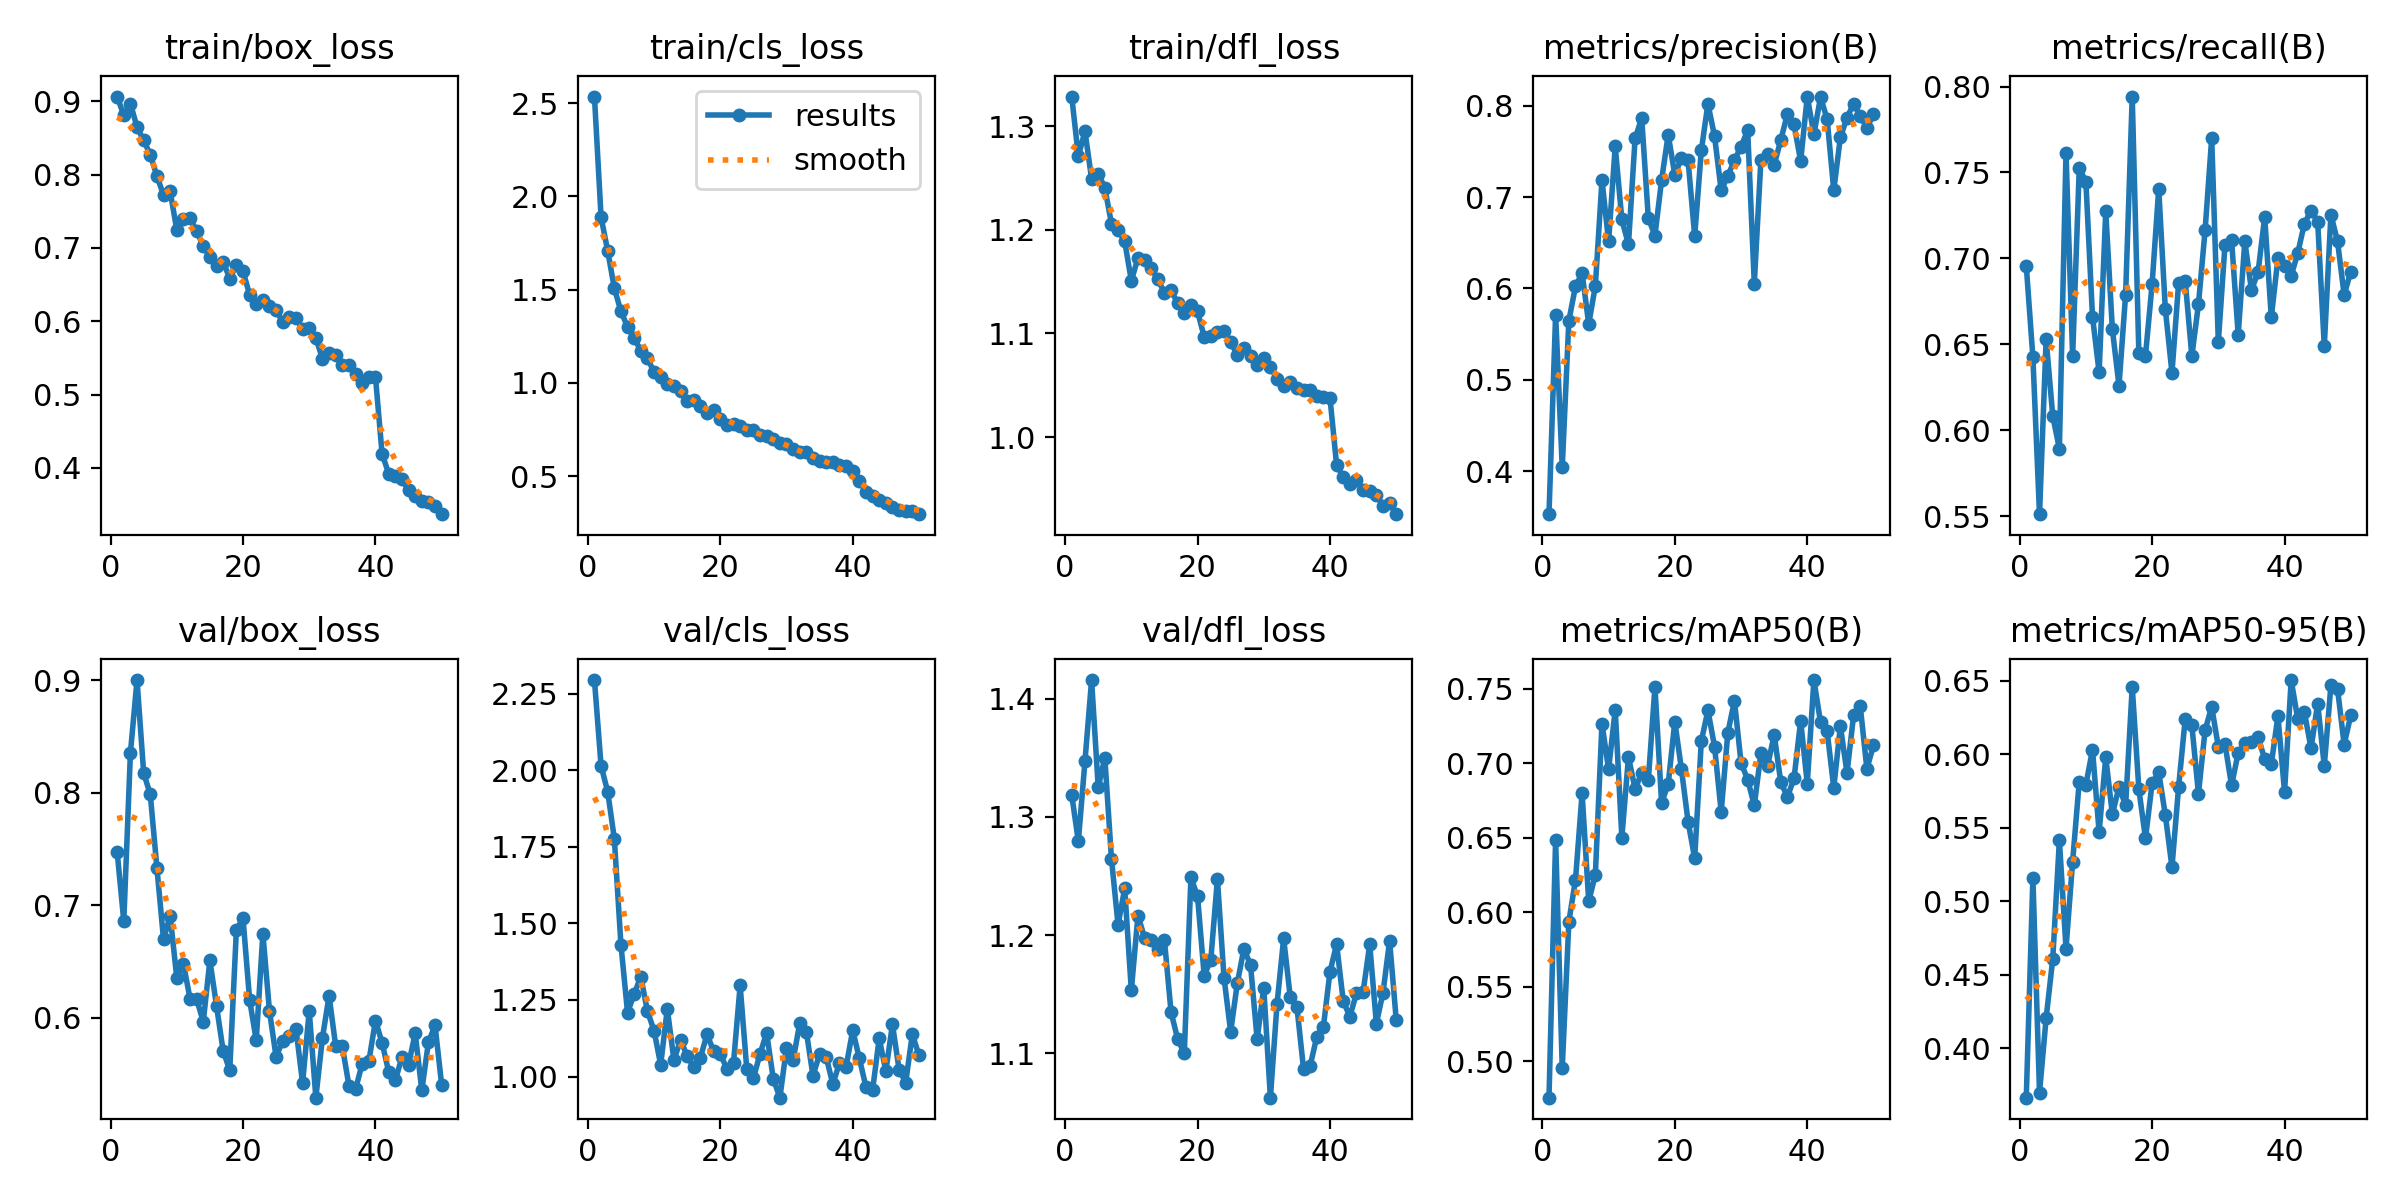

The data file committed next to this chart (first rows):
epoch, time, train/box_loss, train/cls_loss, train/dfl_loss, metrics/precision(B), metrics/recall(B), metrics/mAP50(B), metrics/mAP50-95(B), val/box_loss, val/cls_loss, val/dfl_loss, lr/pg0, lr/pg1, lr/pg2
1, 26.04, 0.9064, 2.535, 1.328, 0.3529, 0.6956, 0.4757, 0.3665, 0.7473, 2.295, 1.319, 0.0003693, 0.0003693, 0.0003693
2, 44.95, 0.8808, 1.889, 1.271, 0.5714, 0.6424, 0.649, 0.5161, 0.6859, 2.015, 1.279, 0.000725, 0.000725, 0.000725
3, 63.27, 0.8968, 1.708, 1.295, 0.4042, 0.5511, 0.4956, 0.3699, 0.8352, 1.93, 1.347, 0.001066, 0.001066, 0.001066
4, 88.34, 0.8648, 1.509, 1.249, 0.5647, 0.6528, 0.5939, 0.4206, 0.9, 1.777, 1.416, 0.001045, 0.001045, 0.001045
5, 130.7, 0.8466, 1.383, 1.254, 0.6023, 0.6082, 0.6219, 0.4609, 0.8175, 1.431, 1.325, 0.001023, 0.001023, 0.001023
6, 170.8, 0.8272, 1.3, 1.24, 0.6168, 0.5892, 0.68, 0.5416, 0.7984, 1.209, 1.35, 0.001001, 0.001001, 0.001001
7, 211.2, 0.7979, 1.243, 1.206, 0.561, 0.7613, 0.6075, 0.4679, 0.7332, 1.269, 1.265, 0.000979, 0.000979, 0.000979
8, 252.6, 0.7723, 1.17, 1.2, 0.6027, 0.643, 0.6253, 0.5271, 0.6697, 1.326, 1.209, 0.000957, 0.000957, 0.000957
9, 292.4, 0.7772, 1.131, 1.189, 0.7186, 0.7525, 0.7268, 0.5814, 0.6907, 1.213, 1.239, 0.000935, 0.000935, 0.000935
10, 330.7, 0.7247, 1.058, 1.151, 0.6514, 0.7447, 0.696, 0.5793, 0.6357, 1.15, 1.153, 0.000913, 0.000913, 0.000913
11, 369.8, 0.7402, 1.03, 1.173, 0.7555, 0.6661, 0.7361, 0.6031, 0.6482, 1.038, 1.216, 0.000891, 0.000891, 0.000891
12, 411, 0.7402, 0.9956, 1.171, 0.6755, 0.6336, 0.6503, 0.5471, 0.6172, 1.221, 1.198, 0.000869, 0.000869, 0.000869
13, 449.9, 0.723, 0.9827, 1.163, 0.6481, 0.7273, 0.7043, 0.598, 0.6167, 1.054, 1.196, 0.000847, 0.000847, 0.000847
14, 487.9, 0.7027, 0.9547, 1.152, 0.7642, 0.6587, 0.683, 0.5593, 0.5967, 1.119, 1.188, 0.000825, 0.000825, 0.000825
15, 526.3, 0.6873, 0.9009, 1.139, 0.7863, 0.6259, 0.6935, 0.5778, 0.6511, 1.068, 1.196, 0.000803, 0.000803, 0.000803
16, 564.8, 0.6755, 0.9065, 1.142, 0.6768, 0.6789, 0.6889, 0.5654, 0.6107, 1.03, 1.135, 0.000781, 0.000781, 0.000781
17, 598, 0.6814, 0.8776, 1.129, 0.6579, 0.7942, 0.7514, 0.6459, 0.5708, 1.062, 1.112, 0.000759, 0.000759, 0.000759
18, 630.1, 0.6583, 0.8392, 1.12, 0.7185, 0.6446, 0.6737, 0.5763, 0.5535, 1.138, 1.1, 0.000737, 0.000737, 0.000737
19, 670, 0.677, 0.8558, 1.127, 0.7683, 0.6434, 0.6861, 0.5428, 0.678, 1.082, 1.249, 0.000715, 0.000715, 0.000715
20, 712.5, 0.6686, 0.8065, 1.121, 0.7242, 0.6849, 0.7281, 0.5802, 0.6886, 1.074, 1.233, 0.000693, 0.000693, 0.000693
21, 752.2, 0.6361, 0.7733, 1.097, 0.7427, 0.7405, 0.6961, 0.5879, 0.616, 1.025, 1.166, 0.000671, 0.000671, 0.000671
22, 793.2, 0.6241, 0.779, 1.098, 0.7402, 0.6704, 0.6611, 0.5586, 0.58, 1.045, 1.179, 0.000649, 0.000649, 0.000649
23, 832.6, 0.6295, 0.7672, 1.102, 0.6572, 0.6333, 0.6363, 0.5233, 0.6748, 1.297, 1.247, 0.000627, 0.000627, 0.000627
24, 872, 0.6204, 0.7489, 1.102, 0.7511, 0.6854, 0.715, 0.5776, 0.606, 1.025, 1.164, 0.0006051, 0.0006051, 0.0006051
25, 911.3, 0.6159, 0.7479, 1.092, 0.8021, 0.6869, 0.7356, 0.6241, 0.5653, 0.9945, 1.118, 0.0005831, 0.0005831, 0.0005831
26, 952, 0.5985, 0.7186, 1.079, 0.7664, 0.6431, 0.7114, 0.6198, 0.58, 1.074, 1.159, 0.0005611, 0.0005611, 0.0005611
27, 985, 0.6053, 0.7159, 1.086, 0.7072, 0.6732, 0.6675, 0.5732, 0.5842, 1.143, 1.189, 0.0005391, 0.0005391, 0.0005391
28, 1025, 0.6042, 0.6991, 1.078, 0.7233, 0.7162, 0.7204, 0.6164, 0.5903, 0.9929, 1.175, 0.0005171, 0.0005171, 0.0005171
29, 1067, 0.589, 0.6781, 1.07, 0.7401, 0.77, 0.7421, 0.6323, 0.5421, 0.9311, 1.112, 0.0004951, 0.0004951, 0.0004951
30, 1109, 0.5906, 0.6701, 1.076, 0.7553, 0.6512, 0.7004, 0.6052, 0.6063, 1.094, 1.155, 0.0004731, 0.0004731, 0.0004731
31, 1142, 0.5773, 0.6475, 1.068, 0.7731, 0.7076, 0.6892, 0.6071, 0.5292, 1.053, 1.063, 0.0004511, 0.0004511, 0.0004511
32, 1163, 0.549, 0.628, 1.056, 0.6054, 0.7107, 0.6718, 0.5788, 0.5825, 1.175, 1.142, 0.0004291, 0.0004291, 0.0004291
33, 1183, 0.5565, 0.6319, 1.049, 0.7408, 0.6556, 0.7069, 0.601, 0.6197, 1.146, 1.197, 0.0004071, 0.0004071, 0.0004071
34, 1203, 0.5539, 0.597, 1.053, 0.7474, 0.7099, 0.6982, 0.6076, 0.5748, 1.003, 1.148, 0.0003851, 0.0003851, 0.0003851
35, 1224, 0.5407, 0.5802, 1.047, 0.735, 0.6815, 0.7193, 0.6087, 0.5747, 1.074, 1.14, 0.0003631, 0.0003631, 0.0003631
36, 1244, 0.5401, 0.5733, 1.046, 0.7624, 0.6919, 0.6875, 0.6119, 0.5398, 1.063, 1.087, 0.0003411, 0.0003411, 0.0003411
37, 1263, 0.5275, 0.5781, 1.046, 0.7909, 0.724, 0.6776, 0.5968, 0.5368, 0.9753, 1.089, 0.0003191, 0.0003191, 0.0003191
38, 1284, 0.5164, 0.558, 1.039, 0.7795, 0.6657, 0.69, 0.5933, 0.5595, 1.045, 1.114, 0.0002971, 0.0002971, 0.0002971
39, 1305, 0.5243, 0.5526, 1.039, 0.7394, 0.7, 0.7286, 0.6261, 0.5614, 1.033, 1.122, 0.0002751, 0.0002751, 0.0002751
40, 1327, 0.5243, 0.5251, 1.038, 0.81, 0.6955, 0.6865, 0.5744, 0.5977, 1.151, 1.169, 0.0002531, 0.0002531, 0.0002531
41, 1400, 0.4195, 0.4744, 0.9731, 0.7686, 0.6898, 0.756, 0.6505, 0.578, 1.06, 1.192, 0.0002311, 0.0002311, 0.0002311
42, 1420, 0.3921, 0.4155, 0.9616, 0.8093, 0.7032, 0.7277, 0.6238, 0.5522, 0.966, 1.144, 0.0002091, 0.0002091, 0.0002091
43, 1441, 0.3892, 0.3914, 0.9545, 0.7853, 0.7202, 0.7216, 0.6286, 0.5447, 0.9563, 1.131, 0.0001871, 0.0001871, 0.0001871
44, 1479, 0.3849, 0.3717, 0.9587, 0.7075, 0.7278, 0.6837, 0.604, 0.565, 1.125, 1.151, 0.0001651, 0.0001651, 0.0001651
45, 1500, 0.3693, 0.3544, 0.9488, 0.7655, 0.7214, 0.725, 0.6345, 0.5585, 1.018, 1.152, 0.0001431, 0.0001431, 0.0001431
46, 1520, 0.3621, 0.3344, 0.9477, 0.7867, 0.6489, 0.6936, 0.5921, 0.5863, 1.17, 1.192, 0.0001211, 0.0001211, 0.0001211
47, 1542, 0.3545, 0.3203, 0.9442, 0.8024, 0.7255, 0.7325, 0.6468, 0.5358, 1.023, 1.125, 9.91012e-05, 9.91012e-05, 9.91012e-05
48, 1564, 0.3532, 0.3153, 0.9336, 0.7886, 0.7099, 0.7385, 0.6445, 0.5785, 0.9806, 1.151, 7.71034e-05, 7.71034e-05, 7.71034e-05
49, 1585, 0.3477, 0.3124, 0.9369, 0.7759, 0.6787, 0.6964, 0.6066, 0.5933, 1.138, 1.195, 5.51056e-05, 5.51056e-05, 5.51056e-05
50, 1606, 0.337, 0.296, 0.9258, 0.7904, 0.6923, 0.7123, 0.6266, 0.5404, 1.07, 1.128, 3.31078e-05, 3.31078e-05, 3.31078e-05
